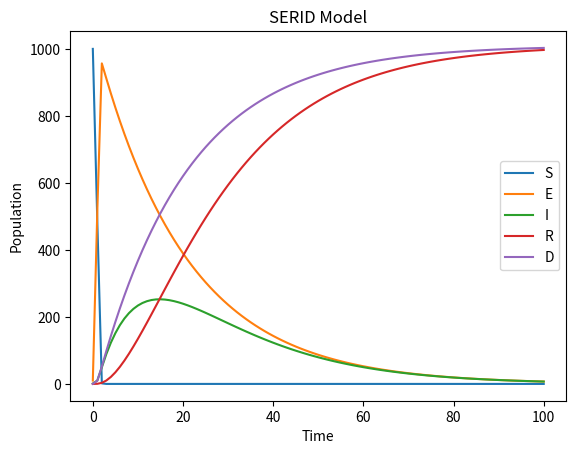

Recreate this plot in Python.
import numpy as np
from scipy.integrate import odeint
import matplotlib.pyplot as plt

def serid_model(y, t, beta, gamma, delta):
	S, E, I, R, D = y
	dSdt = -beta * S * I
	dEdt = beta * S * I - delta * E
	dIdt = delta * E - gamma * I
	dRdt = gamma * I
	dDdt = delta * E
	return [dSdt, dEdt, dIdt, dRdt, dDdt]


def simulate_serid(S0, E0, I0, R0, D0, beta, gamma, delta, t_max):
	# Initial conditions
	init_cond = [S0, E0, I0, R0, D0]

	# Time points
	t = np.linspace(0, t_max, t_max + 1)

	# Simulate the ODE system
	solution = odeint(serid_model, init_cond, t, args=(beta, gamma, delta))

	# Plot the results
	plt.plot(t, solution[:, 0], label='S')
	plt.plot(t, solution[:, 1], label='E')
	plt.plot(t, solution[:, 2], label='I')
	plt.plot(t, solution[:, 3], label='R')
	plt.plot(t, solution[:, 4], label='D')

	plt.xlabel('Time')
	plt.ylabel('Population')
	plt.title('SERID Model')
	plt.legend()
	plt.show()


# Example usage
simulate_serid(1000, 10, 1, 0, 0, 0.2, 0.1, 0.05, 100)
